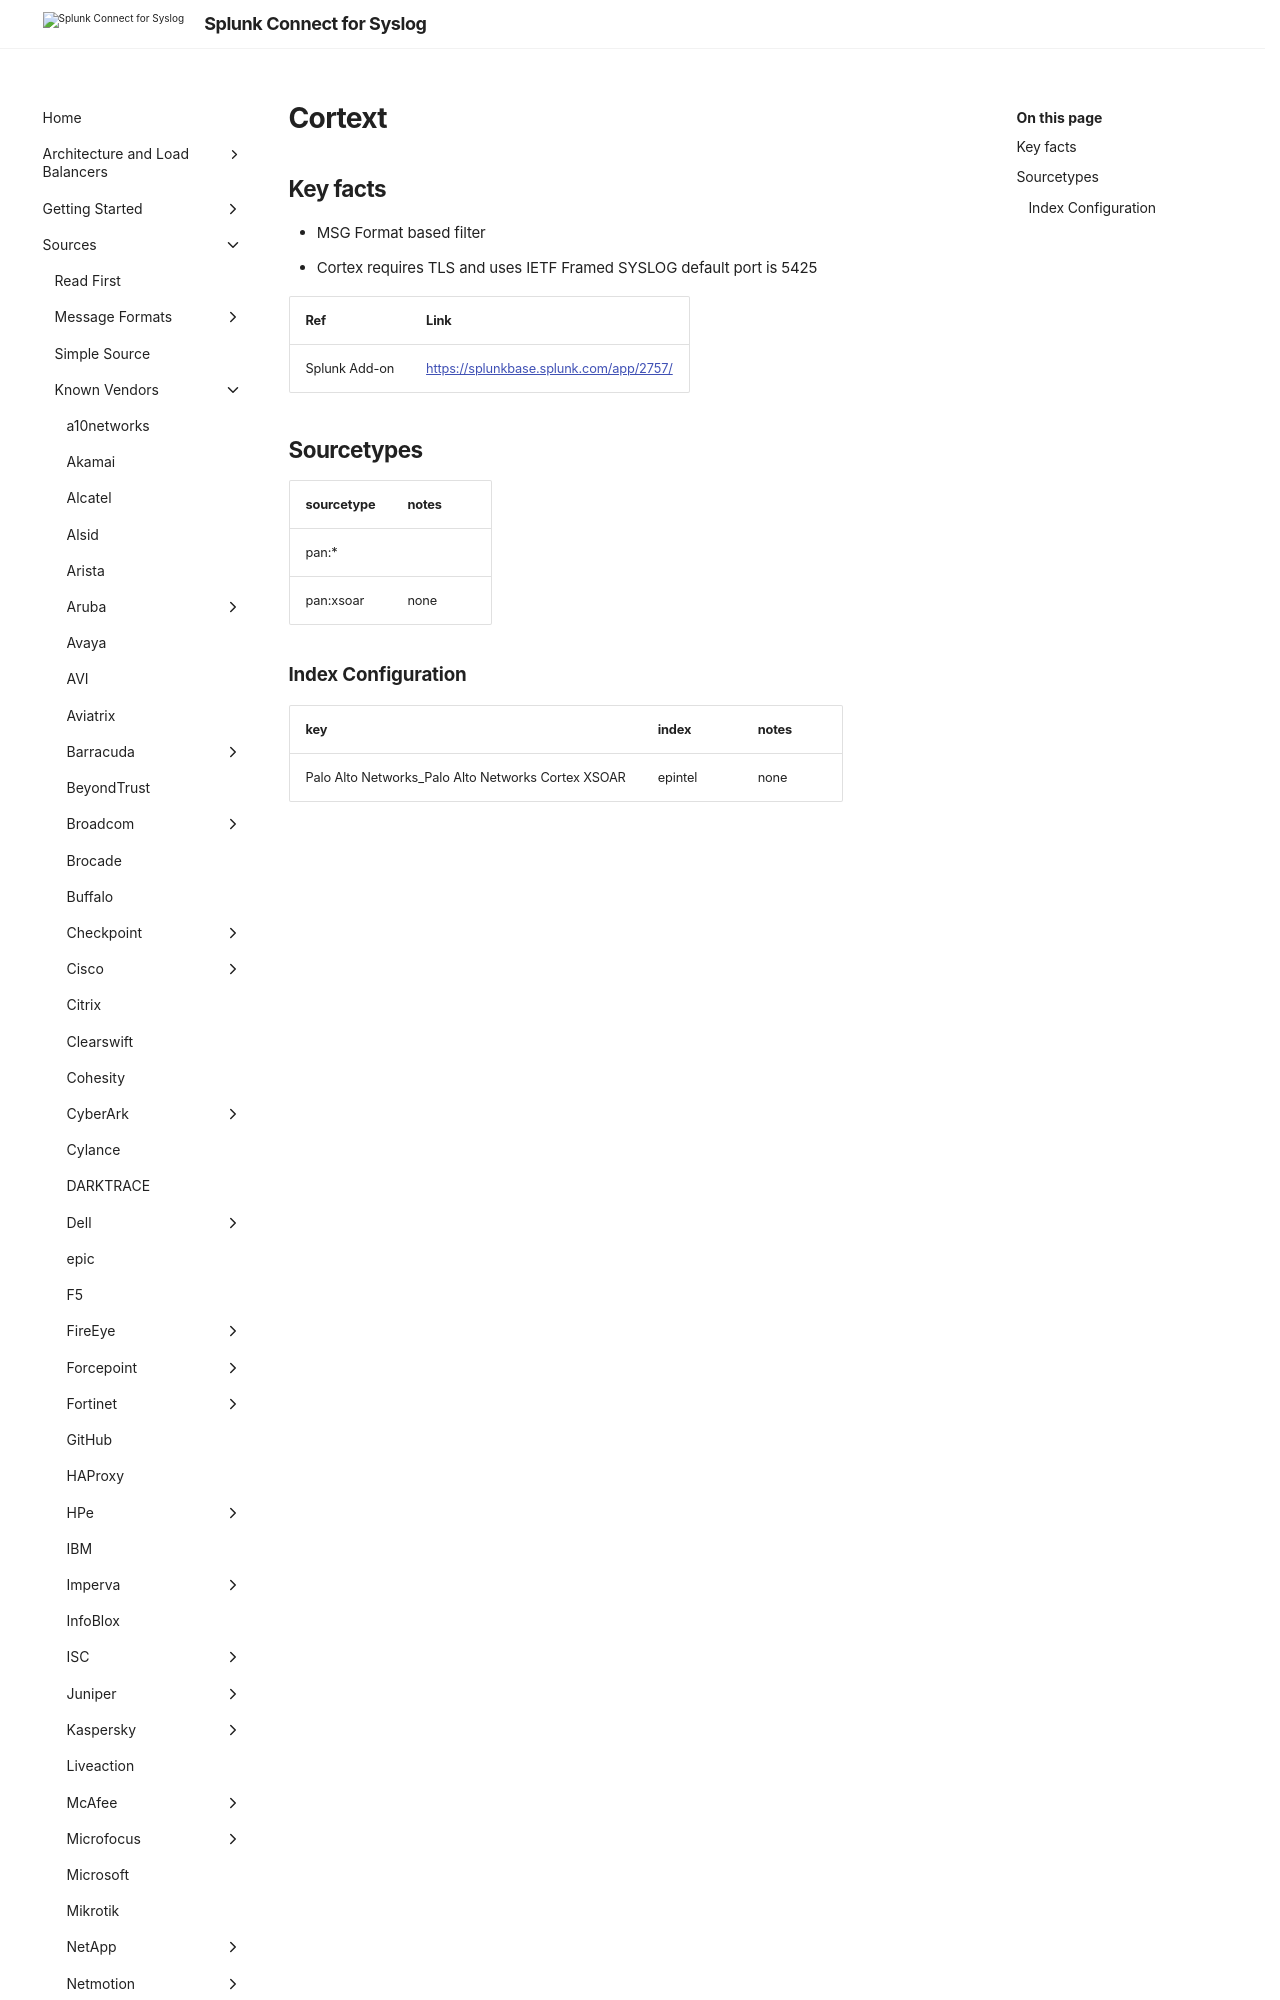

repository: splunk/splunk-connect-for-syslog · page: v3.49.0/sources/vendor/PaloaltoNetworks/cortexxdr/index.html · generator: mkdocs

# Cortext

## Key facts

* MSG Format based filter
* Cortex requires TLS and uses IETF Framed SYSLOG default port is 5425

| Ref            | Link                                                                                                    |
|----------------|---------------------------------------------------------------------------------------------------------|
| Splunk Add-on  | <https://splunkbase.splunk.com/app/2757/
